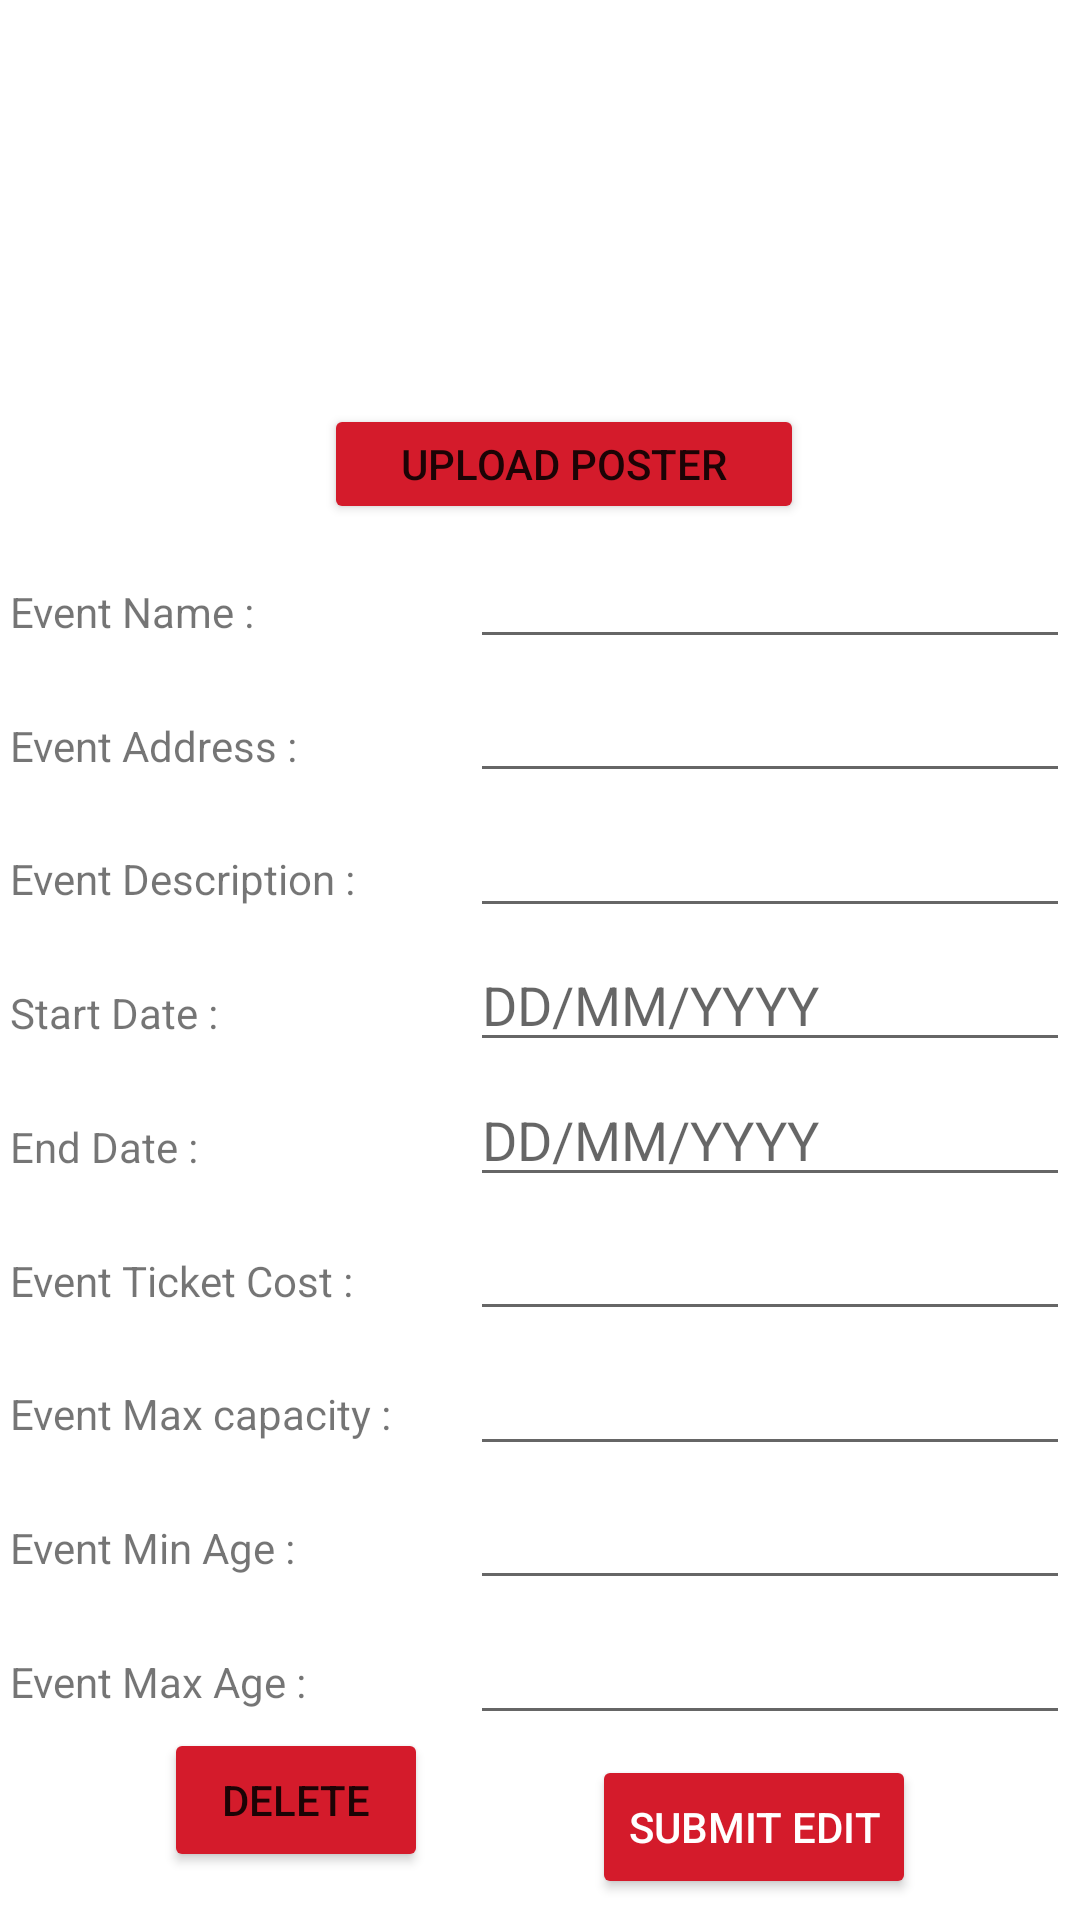

Produce the Android XML layout that renders to this screen, including the resource entries it uses.
<!-- AndroidManifest.xml: application theme Theme.Mobilefinalproject -->
<!-- res/layout/activity_edit_event.xml -->
<?xml version="1.0" encoding="utf-8"?>
<androidx.constraintlayout.widget.ConstraintLayout xmlns:android="http://schemas.android.com/apk/res/android"
    xmlns:app="http://schemas.android.com/apk/res-auto"
    xmlns:tools="http://schemas.android.com/tools"
    android:layout_width="match_parent"
    android:layout_height="match_parent"
    tools:context=".EditEventActivity">

    <ImageView
        android:id="@+id/imageView_event_poster"
        android:layout_width="371dp"
        android:layout_height="121dp"
        android:adjustViewBounds="true"
        android:scaleType="centerCrop"
        app:layout_constraintBottom_toTopOf="@+id/textView_upload_image_text"
        app:layout_constraintEnd_toEndOf="parent"
        app:layout_constraintHorizontal_bias="0.5"
        app:layout_constraintStart_toStartOf="parent"
        app:layout_constraintTop_toTopOf="parent"
        tools:srcCompat="@mipmap/poster_round" />

    <Button
        android:id="@+id/textView_upload_image_text"
        android:layout_width="160dp"
        android:layout_height="40dp"
        android:layout_marginStart="16dp"
        android:backgroundTint="#d41b2b"
        android:text="Upload Poster"
        app:layout_constraintBottom_toTopOf="@+id/event_name1"
        app:layout_constraintEnd_toEndOf="parent"
        app:layout_constraintHorizontal_bias="0.5"
        app:layout_constraintStart_toStartOf="parent"
        app:layout_constraintTop_toBottomOf="@+id/imageView_event_poster"
        app:layout_constraintVertical_bias="0.285" />

    <TextView
        android:id="@+id/event_name"
        android:layout_width="150dp"
        android:layout_height="25dp"
        android:text="Event Name :"
        app:layout_constraintBottom_toTopOf="@+id/event_address"
        app:layout_constraintEnd_toStartOf="@+id/event_name1"
        app:layout_constraintHorizontal_bias="0.5"
        app:layout_constraintStart_toStartOf="parent"
        app:layout_constraintTop_toBottomOf="@+id/textView_upload_image_text" />

    <TextView
        android:id="@+id/event_address"
        android:layout_width="150dp"
        android:layout_height="25dp"
        android:text="Event Address :"
        app:layout_constraintBottom_toTopOf="@+id/event_description"
        app:layout_constraintEnd_toStartOf="@+id/event_address1"
        app:layout_constraintHorizontal_bias="0.5"
        app:layout_constraintStart_toStartOf="parent"
        app:layout_constraintTop_toBottomOf="@+id/event_name" />

    <TextView
        android:id="@+id/event_description"
        android:layout_width="150dp"
        android:layout_height="25dp"
        android:text="Event Description :"
        app:layout_constraintBottom_toTopOf="@+id/event_start"
        app:layout_constraintEnd_toStartOf="@+id/event_description1"
        app:layout_constraintHorizontal_bias="0.5"
        app:layout_constraintStart_toStartOf="parent"
        app:layout_constraintTop_toBottomOf="@+id/event_address" />

    <TextView
        android:id="@+id/event_start"
        android:layout_width="150dp"
        android:layout_height="25dp"
        android:text="Start Date :"
        app:layout_constraintBottom_toTopOf="@+id/event_end"
        app:layout_constraintEnd_toStartOf="@+id/event_start1"
        app:layout_constraintHorizontal_bias="0.5"
        app:layout_constraintStart_toStartOf="parent"
        app:layout_constraintTop_toBottomOf="@+id/event_description" />

    <TextView
        android:id="@+id/event_end"
        android:layout_width="150dp"
        android:layout_height="25dp"
        android:text="End Date :"
        app:layout_constraintBottom_toTopOf="@+id/event_cost"
        app:layout_constraintEnd_toStartOf="@+id/event_end1"
        app:layout_constraintHorizontal_bias="0.5"
        app:layout_constraintStart_toStartOf="parent"
        app:layout_constraintTop_toBottomOf="@+id/event_start" />

    <TextView
        android:id="@+id/event_cost"
        android:layout_width="150dp"
        android:layout_height="25dp"
        android:text="Event Ticket Cost :"
        app:layout_constraintBottom_toTopOf="@+id/event_capacity"
        app:layout_constraintEnd_toStartOf="@+id/event_cost1"
        app:layout_constraintHorizontal_bias="0.5"
        app:layout_constraintStart_toStartOf="parent"
        app:layout_constraintTop_toBottomOf="@+id/event_end" />

    <TextView
        android:id="@+id/event_capacity"
        android:layout_width="150dp"
        android:layout_height="25dp"
        android:text="Event Max capacity :"
        app:layout_constraintBottom_toTopOf="@+id/event_min"
        app:layout_constraintEnd_toStartOf="@+id/event_capacity1"
        app:layout_constraintHorizontal_bias="0.5"
        app:layout_constraintStart_toStartOf="parent"
        app:layout_constraintTop_toBottomOf="@+id/event_cost" />

    <TextView
        android:id="@+id/event_min"
        android:layout_width="150dp"
        android:layout_height="25dp"
        android:text="Event Min Age :"
        app:layout_constraintBottom_toTopOf="@+id/event_max"
        app:layout_constraintEnd_toStartOf="@+id/event_min1"
        app:layout_constraintHorizontal_bias="0.5"
        app:layout_constraintStart_toStartOf="parent"
        app:layout_constraintTop_toBottomOf="@+id/event_capacity" />

    <TextView
        android:id="@+id/event_max"
        android:layout_width="150dp"
        android:layout_height="25dp"
        android:text="Event Max Age :"
        app:layout_constraintBottom_toTopOf="@+id/submiteditbutton"
        app:layout_constraintEnd_toStartOf="@+id/event_max1"
        app:layout_constraintHorizontal_bias="0.5"
        app:layout_constraintStart_toStartOf="parent"
        app:layout_constraintTop_toBottomOf="@+id/event_min" />

    <EditText
        android:id="@+id/event_name1"
        android:layout_width="200dp"
        android:layout_height="38dp"
        android:ems="10"
        app:layout_constraintBottom_toTopOf="@+id/event_address1"
        app:layout_constraintEnd_toEndOf="parent"
        app:layout_constraintHorizontal_bias="0.5"
        app:layout_constraintStart_toEndOf="@+id/event_name"
        app:layout_constraintTop_toBottomOf="@+id/textView_upload_image_text" />

    <EditText
        android:id="@+id/event_address1"
        android:layout_width="200dp"
        android:layout_height="38dp"
        android:ems="10"
        app:layout_constraintBottom_toTopOf="@+id/event_description1"
        app:layout_constraintEnd_toEndOf="parent"
        app:layout_constraintHorizontal_bias="0.5"
        app:layout_constraintStart_toEndOf="@+id/event_address"
        app:layout_constraintTop_toBottomOf="@+id/event_name1" />

    <EditText
        android:id="@+id/event_description1"
        android:layout_width="200dp"
        android:layout_height="38dp"
        android:ems="10"
        app:layout_constraintBottom_toTopOf="@+id/event_start1"
        app:layout_constraintEnd_toEndOf="parent"
        app:layout_constraintHorizontal_bias="0.5"
        app:layout_constraintStart_toEndOf="@+id/event_description"
        app:layout_constraintTop_toBottomOf="@+id/event_address1" />

    <EditText
        android:id="@+id/event_start1"
        android:layout_width="200dp"
        android:layout_height="38dp"
        android:ems="10"
        android:hint="DD/MM/YYYY"
        app:layout_constraintBottom_toTopOf="@+id/event_end1"
        app:layout_constraintEnd_toEndOf="parent"
        app:layout_constraintHorizontal_bias="0.5"
        app:layout_constraintStart_toEndOf="@+id/event_start"
        app:layout_constraintTop_toBottomOf="@+id/event_description1" />

    <EditText
        android:id="@+id/event_end1"
        android:layout_width="200dp"
        android:layout_height="38dp"
        android:ems="10"
        android:hint="DD/MM/YYYY"
        app:layout_constraintBottom_toTopOf="@+id/event_cost1"
        app:layout_constraintEnd_toEndOf="parent"
        app:layout_constraintHorizontal_bias="0.666"
        app:layout_constraintStart_toEndOf="@+id/event_end"
        app:layout_constraintTop_toBottomOf="@+id/event_start1" />

    <EditText
        android:id="@+id/event_cost1"
        android:layout_width="200dp"
        android:layout_height="38dp"
        android:ems="10"
        app:layout_constraintBottom_toTopOf="@+id/event_capacity1"
        app:layout_constraintEnd_toEndOf="parent"
        app:layout_constraintHorizontal_bias="0.5"
        app:layout_constraintStart_toEndOf="@+id/event_cost"
        app:layout_constraintTop_toBottomOf="@+id/event_end1" />

    <EditText
        android:id="@+id/event_max1"
        android:layout_width="200dp"
        android:layout_height="38dp"
        android:ems="10"
        app:layout_constraintBottom_toTopOf="@+id/submiteditbutton"
        app:layout_constraintEnd_toEndOf="parent"
        app:layout_constraintHorizontal_bias="0.464"
        app:layout_constraintStart_toEndOf="@+id/event_max"
        app:layout_constraintTop_toBottomOf="@+id/event_min1" />

    <EditText
        android:id="@+id/event_min1"
        android:layout_width="200dp"
        android:layout_height="38dp"
        android:ems="10"
        app:layout_constraintBottom_toTopOf="@+id/event_max1"
        app:layout_constraintEnd_toEndOf="parent"
        app:layout_constraintHorizontal_bias="0.5"
        app:layout_constraintStart_toEndOf="@+id/event_min"
        app:layout_constraintTop_toBottomOf="@+id/event_capacity1" />

    <EditText
        android:id="@+id/event_capacity1"
        android:layout_width="200dp"
        android:layout_height="38dp"
        android:ems="10"
        app:layout_constraintBottom_toTopOf="@+id/event_min1"
        app:layout_constraintEnd_toEndOf="parent"
        app:layout_constraintHorizontal_bias="0.5"
        app:layout_constraintStart_toEndOf="@+id/event_capacity"
        app:layout_constraintTop_toBottomOf="@+id/event_cost1" />

    <Button
        android:id="@+id/submiteditbutton"
        android:layout_width="wrap_content"
        android:layout_height="wrap_content"
        android:backgroundTint="#d41b2b"
        android:text="@string/submit_edit_text"
        android:textColor="#ffffff"
        app:layout_constraintBottom_toBottomOf="parent"
        app:layout_constraintEnd_toEndOf="parent"
        app:layout_constraintHorizontal_bias="0.5"
        app:layout_constraintStart_toEndOf="@+id/button_delete_event"
        app:layout_constraintTop_toBottomOf="@+id/event_max1"
        app:layout_constraintVertical_bias="0.53" />

    <Button
        android:id="@+id/button_delete_event"
        android:layout_width="wrap_content"
        android:layout_height="wrap_content"
        android:layout_marginBottom="16dp"
        android:backgroundTint="#d41b2b"
        android:text="Delete"
        app:layout_constraintBottom_toBottomOf="parent"
        app:layout_constraintEnd_toStartOf="@+id/submiteditbutton"
        app:layout_constraintHorizontal_bias="0.5"
        app:layout_constraintStart_toStartOf="parent"
        app:layout_constraintTop_toBottomOf="@+id/event_max"
        app:layout_constraintVertical_bias="1.0" />


</androidx.constraintlayout.widget.ConstraintLayout>
<!-- resources referenced by this layout -->
<resources>
  <!-- mipmap poster_round: png bitmap (mipmap-hdpi, 9017 bytes) -->
  <string name="submit_edit_text">Submit Edit</string>
  <style name="Theme.Mobilefinalproject" parent="Theme.MaterialComponents.DayNight.DarkActionBar">
          
          <item name="colorPrimary">@color/purple_500</item>
          <item name="colorPrimaryVariant">@color/purple_700</item>
          <item name="colorOnPrimary">@color/white</item>
          
          <item name="colorSecondary">@color/teal_200</item>
          <item name="colorSecondaryVariant">@color/teal_700</item>
          <item name="colorOnSecondary">@color/black</item>
          
          <item name="android:statusBarColor" tools:targetApi="l">?attr/colorPrimaryVariant</item>
          
      </style>
  <!-- not gathered from this repository: default colours our renderer supplied (Android Studio template values) -->
  <color name="purple_500">#FF6200EE</color>
  <color name="purple_700">#FF3700B3</color>
  <color name="teal_200">#FF03DAC5</color>
  <color name="teal_700">#FF018786</color>
  <color name="black">#FF000000</color>
  <color name="white">#FFFFFFFF</color>
</resources>
